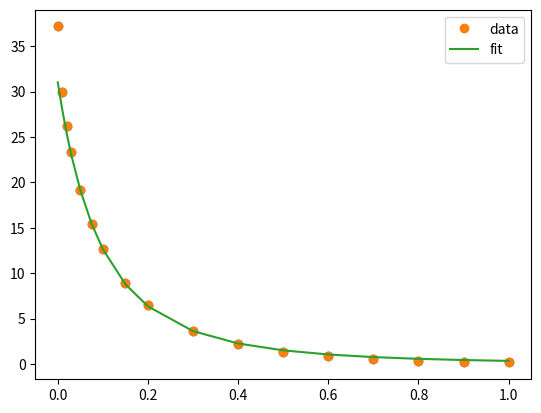

Write Python code to recreate this figure.
import numpy as np
import matplotlib.pyplot as plt
from scipy.optimize import curve_fit

xdata = [0,
0.01,
0.02,
0.03,
0.05,
0.075,
0.1,
0.15,
0.2,
0.3,
0.4,
0.5,
0.6,
0.7,
0.8,
0.9,
1]
ydata = [37.17,
29.98,
26.21,
23.37,
19.15,
15.4,
12.65,
8.89,
6.46,
3.64,
2.16,
1.34,
0.85,
0.55,
0.37,
0.25,
0.17]

#Recast xdata and ydata into numpy arrays so we can use their handy features
xdata = np.asarray(xdata)
ydata = np.asarray(ydata)
plt.plot(xdata, ydata, 'o')

# Define the Gaussian function
def Magnet(x, A, B):
    y = B/((x+A)**3)
    return y

parameters, covariance = curve_fit(Magnet, xdata[4:-4], ydata[4:-4])

fit_A = parameters[0]
fit_B = parameters[1]
print(fit_A)
print(fit_B)

fit_y = Magnet(xdata, fit_A, fit_B)
plt.plot(xdata, ydata, 'o', label='data')
plt.plot(xdata, fit_y, '-', label='fit')
plt.legend()
plt.show()